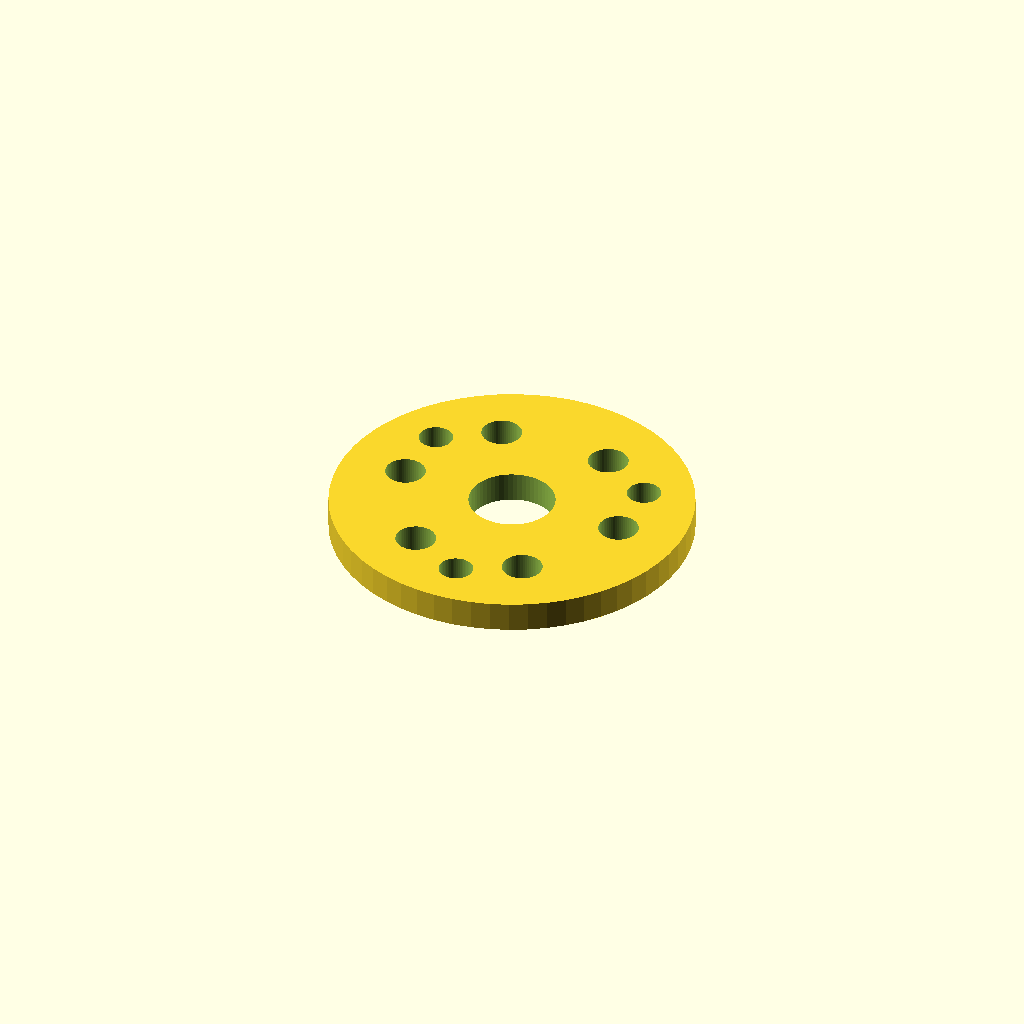
Cell 1: rendered with the file's own defaults.
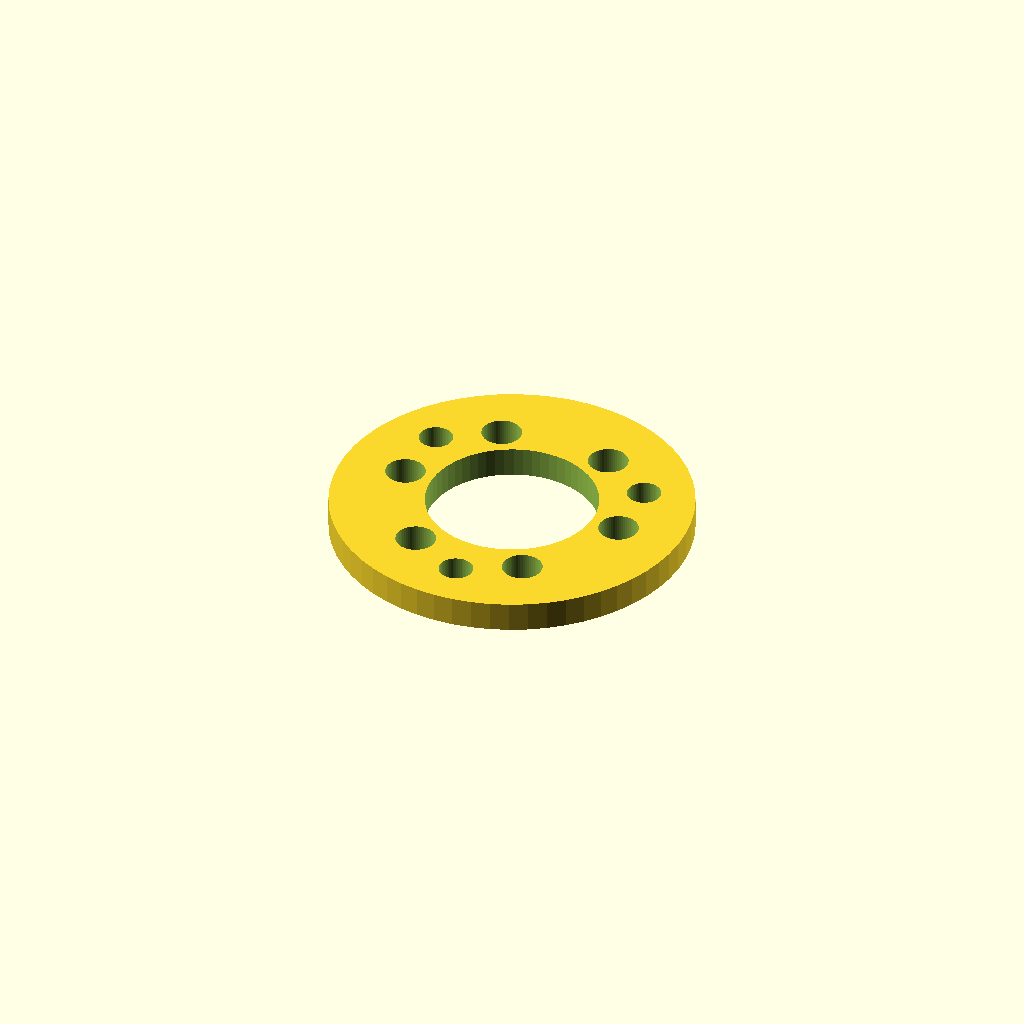
Cell 2: the same model with bearing_d = 38.
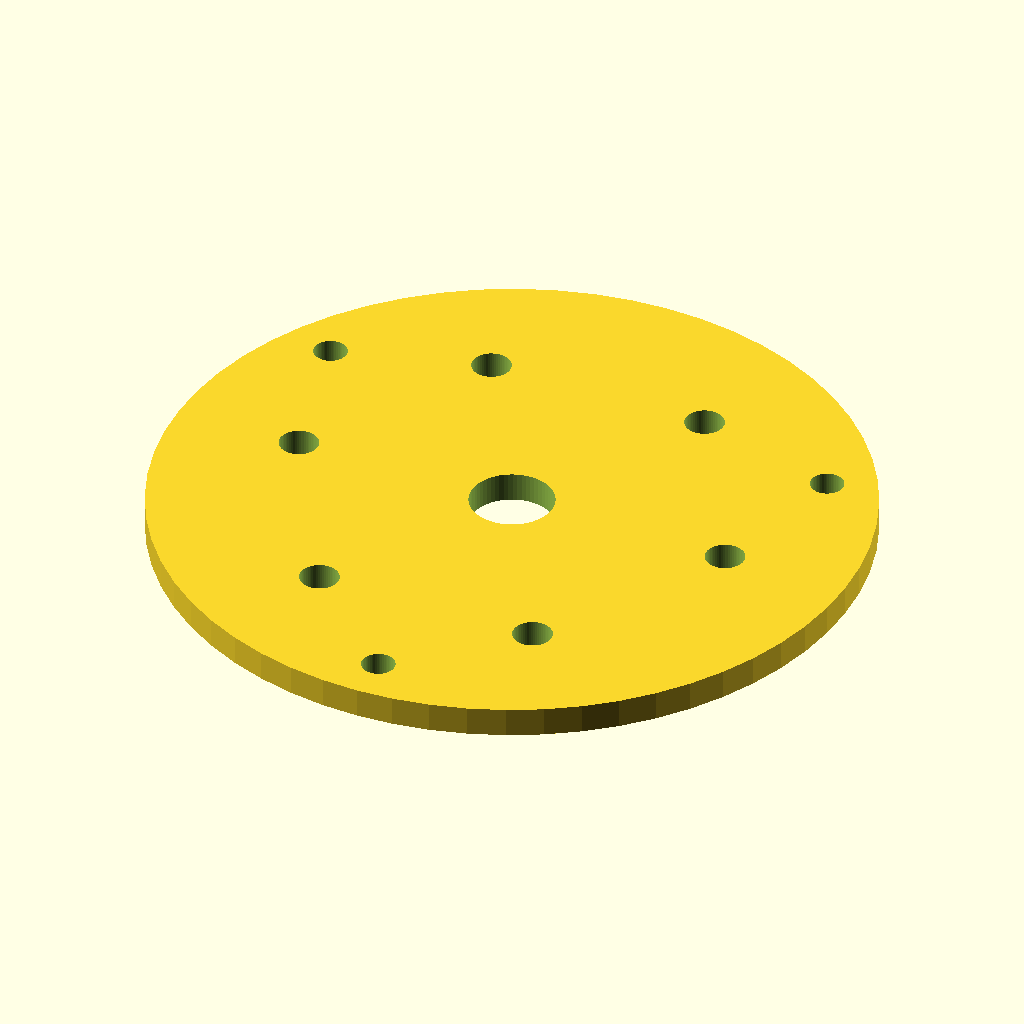
Cell 3: plate_d = 72 (everything else at default).
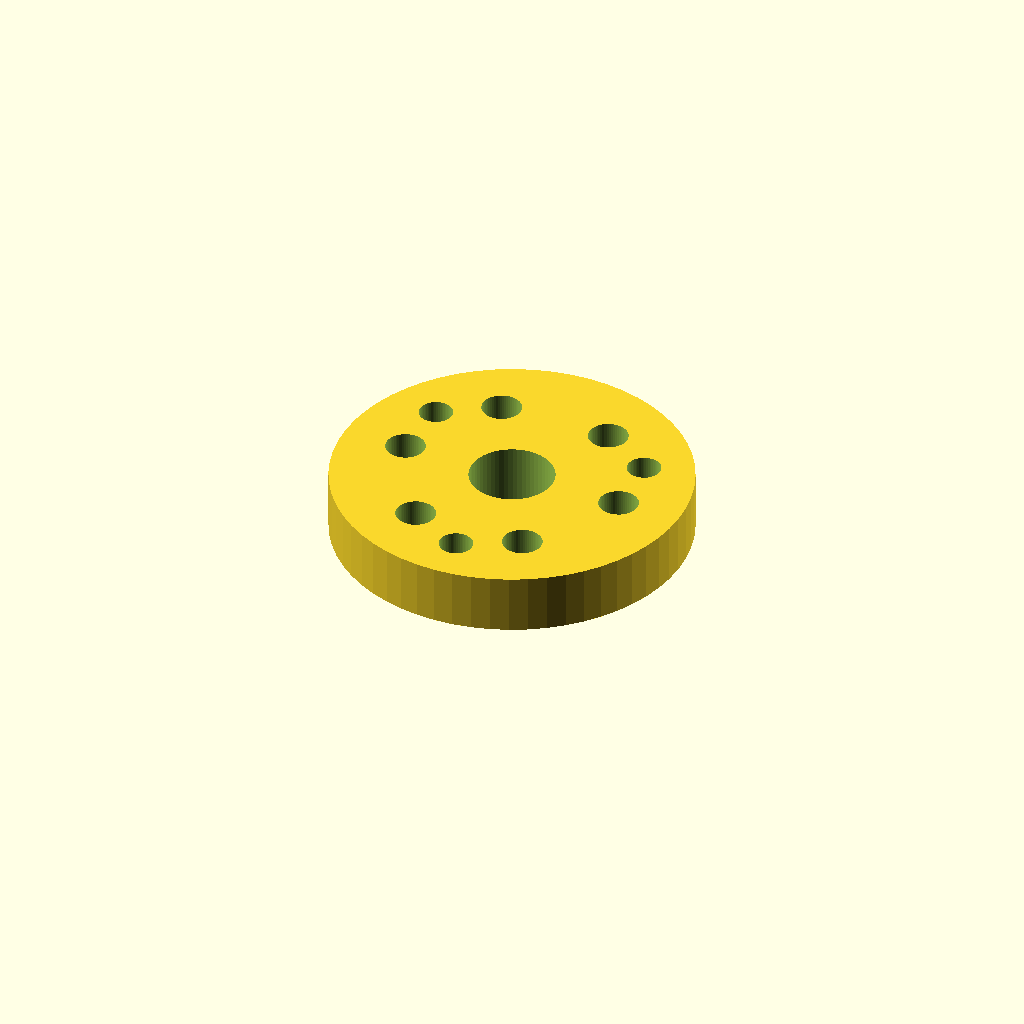
Cell 4: thickness = 6 (everything else at default).
One fixed orthographic camera (rotation 55°, 0°, 25°; colour scheme Cornfield) for every cell.
The OpenSCAD source (optional_data/data/parts/part_0741.scad):
// Ventilated bearing cover plate.
$fn = 60;
eps = 0.02;
bearing_d = 19;
plate_d = 36;
thickness = 3;
difference() {
    cylinder(d=plate_d,h=thickness);
    translate([0,0,-eps]) cylinder(d=bearing_d*0.45,h=thickness+2*eps);
    for (i=[0:5]) rotate([0,0,i*60]) translate([plate_d*0.32,0,-eps]) cylinder(d=4,h=thickness+2*eps);
    for (i=[0:3]) rotate([0,0,i*120+30]) translate([plate_d/2-5,0,-eps]) cylinder(d=3.4,h=thickness+2*eps);
}
Customizer parameters (derived from the source; name, type, default, range or options):
eps: number, default 0.02
bearing_d: number, default 19
plate_d: number, default 36
thickness: number, default 3
